Dataset: Piece Occupation (GitHub, OliverButlerSU/Realtime-Chess-Digitizer). Classes: occupied square, unoccupied square.

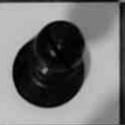
Label: occupied square

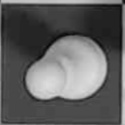
Label: occupied square

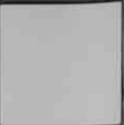
Label: unoccupied square

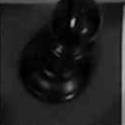
Label: occupied square

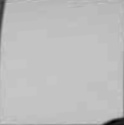
Label: unoccupied square

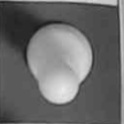
Label: occupied square
